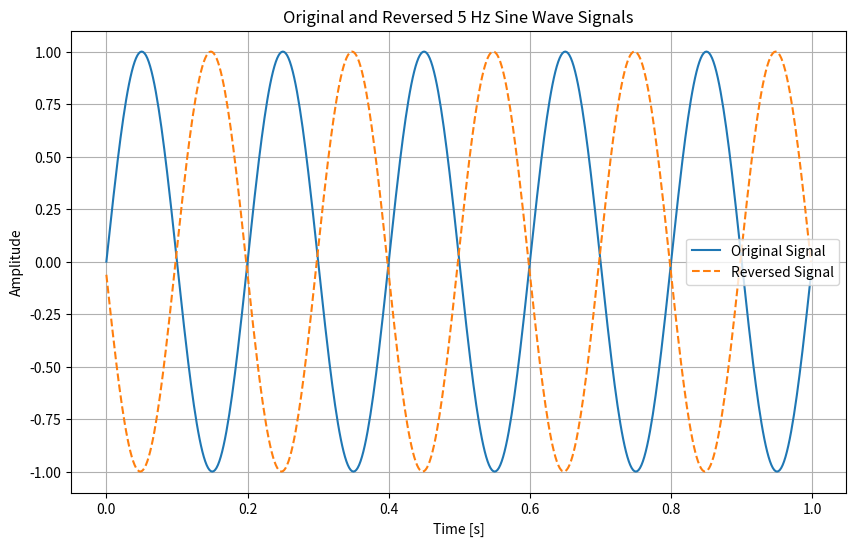

Generate this figure with matplotlib:
import numpy as np
import matplotlib.pyplot as plt
fs = 500 # Sampling frequency in Hz
t = np.linspace(0, 1, fs, endpoint=False) # Time array for 1 second
f = 5 # Frequency of the sine wave in Hz
original_signal = np.sin(2 * np.pi * f * t)
reversed_signal = original_signal[::-1] # Reverse the array
plt.figure(figsize=(10, 6))
plt.plot(t, original_signal, label='Original Signal')
plt.plot(t, reversed_signal, label='Reversed Signal', linestyle='--')
plt.title('Original and Reversed 5 Hz Sine Wave Signals')
plt.xlabel('Time [s]')
plt.ylabel('Amplitude')
plt.legend()
plt.grid(True)
plt.show()